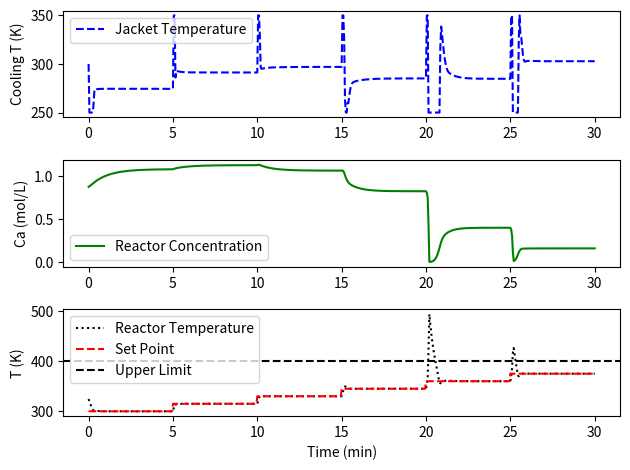
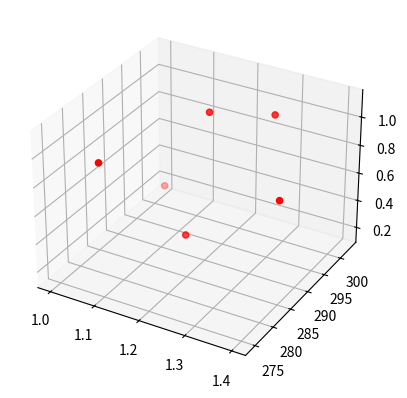
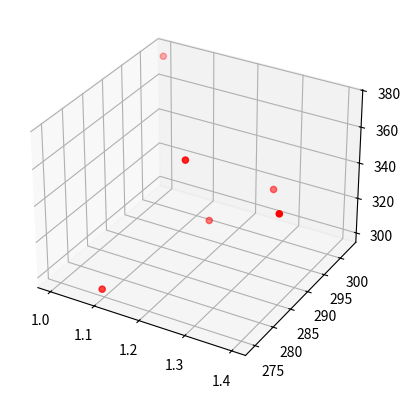

These figures' Python source, in order:
import numpy as np
import matplotlib.pyplot as plt
from scipy.integrate import odeint

# from IMC tuning
Kc = 4.61730615181 * 2.0
tauI = 0.913444964569 / 4.0
tauD = 0.0

# define CSTR model
def cstr(x,t,u,Tf,Caf):
    # Inputs (3):
    # Temperature of cooling jacket (K)
    Tc = u
    # Tf = Feed Temperature (K)
    # Caf = Feed Concentration (mol/m^3)

    # States (2):
    # Concentration of A in CSTR (mol/m^3)
    Ca = x[0]
    # Temperature in CSTR (K)
    T = x[1]

    # Parameters:
    # Volumetric Flowrate (m^3/sec)
    q = 100
    # Volume of CSTR (m^3)
    V = 100
    # Density of A-B Mixture (kg/m^3)
    rho = 1000
    # Heat capacity of A-B Mixture (J/kg-K)
    Cp = 0.239
    # Heat of reaction for A->B (J/mol)
    mdelH = 5e4
    # E - Activation energy in the Arrhenius Equation (J/mol)
    # R - Universal Gas Constant = 8.31451 J/mol-K
    EoverR = 8750
    # Pre-exponential factor (1/sec)
    k0 = 7.2e10
    # U - Overall Heat Transfer Coefficient (W/m^2-K)
    # A - Area - this value is specific for the U calculation (m^2)
    UA = 5e4
    # reaction rate
    rA = k0*np.exp(-EoverR/T)*Ca

    # Calculate concentration derivative
    dCadt = q/V*(Caf - Ca) - rA
    # Calculate temperature derivative
    dTdt = q/V*(Tf - T) \
            + mdelH/(rho*Cp)*rA \
            + UA/V/rho/Cp*(Tc-T)
    
    # Return xdot:
    xdot = np.zeros(2)
    xdot[0] = dCadt
    xdot[1] = dTdt
    return xdot

# Steady State Initial Conditions for the States
Ca_ss = 0.87725294608097
T_ss = 324.475443431599
x0 = np.empty(2)
x0[0] = Ca_ss
x0[1] = T_ss

# Steady State Initial Condition
u_ss = 300.0
# Feed Temperature (K)
Tf = 350
# Feed Concentration (mol/m^3)
Caf = 1

# Time Interval (min)
t = np.linspace(0,30,601)

# Store results for plotting
Ca = np.ones(len(t)) * Ca_ss
T = np.ones(len(t)) * T_ss
u = np.ones(len(t)) * u_ss


# storage for recording values
op = np.ones(len(t))*u_ss  # controller output
pv = np.zeros(len(t))  # process variable
e = np.zeros(len(t))   # error
ie = np.zeros(len(t))  # integral of the error
dpv = np.zeros(len(t)) # derivative of the pv
P = np.zeros(len(t))   # proportional
I = np.zeros(len(t))   # integral
D = np.zeros(len(t))   # derivative
sp = np.ones(len(t))*T_ss  # set point

# define a setpoint ramp or steps
for i in range(6):
    sp[i*100:(i+1)*100] = 300 + i*15.0
sp[600]=sp[599]

# Upper and Lower limits on OP
op_hi = 350.0
op_lo = 250.0

u_steady_state = []
Ca_steady_state = []
T_steady_state = []
Caf_steady_state = []

pv[0] = T_ss
# loop through time steps    
for i in range(len(t)-1):
    delta_t = t[i+1]-t[i]
    e[i] = sp[i] - pv[i]
    if i >= 1:  # calculate starting on second cycle
        dpv[i] = (pv[i]-pv[i-1])/delta_t
        ie[i] = ie[i-1] + e[i] * delta_t
    P[i] = Kc * e[i]
    I[i] = Kc/tauI * ie[i]
    D[i] = - Kc * tauD * dpv[i]
    op[i] = op[0] + P[i] + I[i] + D[i]
    if op[i] > op_hi:  # check upper limit
        op[i] = op_hi
        ie[i] = ie[i] - e[i] * delta_t # anti-reset windup
    if op[i] < op_lo:  # check lower limit
        op[i] = op_lo
        ie[i] = ie[i] - e[i] * delta_t # anti-reset windup
    ts = [t[i],t[i+1]]
    u[i+1] = op[i]
    
    if i % 100 == 0:      
        if i < len(t) / 2:
            Caf += 0.1
        else:
            Caf -= 0.2
        
    
    T_noise = 0
    y = odeint(cstr,x0,ts,args=(u[i+1],Tf + T_noise,Caf))
    Ca[i+1] = y[-1][0]
    T[i+1] = y[-1][1]
    x0[0] = Ca[i+1]
    x0[1] = T[i+1]
    pv[i+1] = T[i+1]

    # check for steady state
    if abs(u[i+1] - u[i]) < 0.01 and abs(Ca[i+1] - Ca[i]) < 0.01 and abs(T[i+1] - T[i]) < 0.001:
        # check if unique
        T_rounded = round(T[i+1], 1)
        if T_rounded not in T_steady_state:
            u_steady_state.append(u[i+1])
            Ca_steady_state.append(Ca[i+1])
            T_steady_state.append(T_rounded)
            Caf_steady_state.append(Caf)



op[len(t)-1] = op[len(t)-2]
ie[len(t)-1] = ie[len(t)-2]
P[len(t)-1] = P[len(t)-2]
I[len(t)-1] = I[len(t)-2]
D[len(t)-1] = D[len(t)-2]

# Construct results and save data file
# Column 1 = time
# Column 2 = cooling temperature
# Column 3 = reactor temperature
data = np.vstack((t,u,T)) # vertical stack
data = data.T             # transpose data
np.savetxt('data_doublet.txt',data,delimiter=',')
    
# Plot the results
plt.figure(1)
plt.subplot(3,1,1)
plt.plot(t,u,'b--')
plt.ylabel('Cooling T (K)')
plt.legend(['Jacket Temperature'],loc='best')

plt.subplot(3,1,2)
plt.plot(t,Ca,'g-')
plt.ylabel('Ca (mol/L)')
plt.legend(['Reactor Concentration'],loc='best')

plt.subplot(3,1,3)
plt.plot(t,T,'k:',label='Reactor Temperature')
plt.plot(t,sp,'r--',label='Set Point')
plt.axhline(400, color='k', linestyle='--', label='Upper Limit')
plt.ylabel('T (K)')
plt.xlabel('Time (min)')
plt.legend(loc='best')

# plt.subplot(4,1,4)
# plt.plot(t,op,'r--',label='Controller Output (OP)')
# plt.plot(t,P,'g:',label='Proportional (Kc e(t))')
# plt.plot(t,I,'b-',label='Integral (Kc/tauI * Int(e(t))')
# plt.plot(t,D,'k-',label='Derivative (-Kc tauD d(PV)/dt)')
# plt.legend(loc='best')
# plt.ylabel('Output')
plt.tight_layout()

print(u_steady_state)
print(Ca_steady_state)
print(T_steady_state)

fig = plt.figure(2)
ax = fig.add_subplot(111, projection='3d')
ax.scatter(Caf_steady_state, u_steady_state, Ca_steady_state, c='r', marker='o')

fig = plt.figure(3)
ax = fig.add_subplot(111, projection='3d')
ax.scatter(Caf_steady_state, u_steady_state, T_steady_state, c='r', marker='o')

plt.show()
